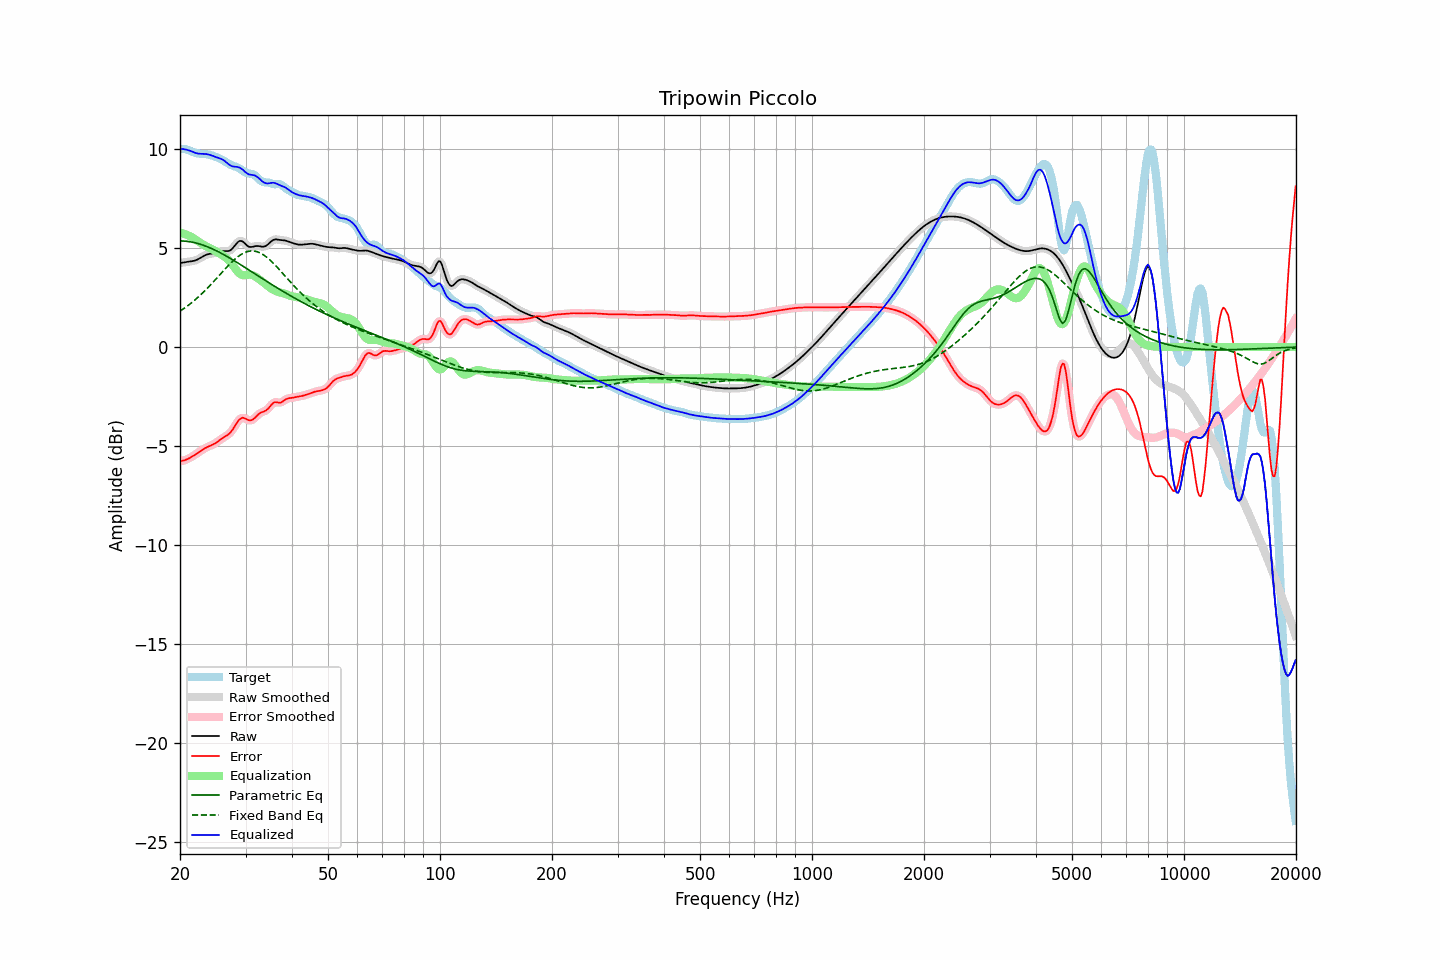

Source data for this figure (header and first rows):
frequency, raw, error, smoothed, error_smoothed, equalization, parametric_eq, fixed_band_eq, equalized_raw, equalized_smoothed, target
20.00, 4.24, -5.75, 4.24, -5.75, 5.77, 5.35, 1.81, 10.00, 10.00, 9.99
20.20, 4.25, -5.75, 4.25, -5.75, 5.75, 5.35, 1.86, 10.00, 10.00, 10.00
20.40, 4.26, -5.73, 4.26, -5.73, 5.73, 5.35, 1.92, 9.99, 9.99, 10.00
20.61, 4.28, -5.71, 4.28, -5.71, 5.70, 5.34, 1.97, 9.98, 9.98, 9.99
20.81, 4.29, -5.68, 4.29, -5.68, 5.67, 5.34, 2.03, 9.96, 9.96, 9.97
21.02, 4.30, -5.64, 4.30, -5.65, 5.64, 5.32, 2.09, 9.94, 9.94, 9.95
21.23, 4.31, -5.60, 4.31, -5.60, 5.60, 5.31, 2.16, 9.91, 9.91, 9.92
21.44, 4.32, -5.56, 4.32, -5.56, 5.56, 5.30, 2.22, 9.88, 9.88, 9.88
21.66, 4.34, -5.51, 4.34, -5.51, 5.51, 5.28, 2.29, 9.85, 9.85, 9.85
21.87, 4.36, -5.46, 4.36, -5.46, 5.46, 5.27, 2.35, 9.81, 9.81, 9.81
22.09, 4.38, -5.40, 4.38, -5.40, 5.40, 5.25, 2.42, 9.79, 9.79, 9.79
22.31, 4.42, -5.35, 4.42, -5.35, 5.35, 5.22, 2.50, 9.77, 9.77, 9.77
22.54, 4.46, -5.29, 4.46, -5.29, 5.29, 5.20, 2.57, 9.75, 9.76, 9.76
22.76, 4.51, -5.24, 4.51, -5.24, 5.24, 5.18, 2.64, 9.75, 9.75, 9.75
22.99, 4.56, -5.18, 4.56, -5.18, 5.19, 5.15, 2.72, 9.75, 9.75, 9.74
23.22, 4.60, -5.13, 4.60, -5.13, 5.14, 5.12, 2.80, 9.75, 9.74, 9.74
23.45, 4.64, -5.09, 4.64, -5.09, 5.10, 5.09, 2.88, 9.74, 9.74, 9.73
23.69, 4.67, -5.05, 4.67, -5.05, 5.06, 5.06, 2.96, 9.73, 9.73, 9.72
23.92, 4.69, -5.01, 4.69, -5.01, 5.02, 5.03, 3.05, 9.71, 9.71, 9.71
24.16, 4.71, -4.98, 4.71, -4.98, 4.98, 4.99, 3.13, 9.68, 9.68, 9.69
24.40, 4.72, -4.94, 4.72, -4.94, 4.93, 4.96, 3.22, 9.66, 9.66, 9.66
24.65, 4.73, -4.90, 4.73, -4.90, 4.89, 4.92, 3.31, 9.62, 9.63, 9.64
24.89, 4.75, -4.86, 4.75, -4.85, 4.84, 4.88, 3.39, 9.60, 9.60, 9.61
25.14, 4.77, -4.80, 4.77, -4.80, 4.80, 4.84, 3.48, 9.57, 9.57, 9.57
25.39, 4.80, -4.74, 4.80, -4.74, 4.75, 4.80, 3.57, 9.54, 9.54, 9.54
25.65, 4.82, -4.68, 4.82, -4.68, 4.69, 4.76, 3.66, 9.51, 9.51, 9.50
25.91, 4.83, -4.63, 4.83, -4.63, 4.64, 4.71, 3.75, 9.48, 9.48, 9.46
26.16, 4.84, -4.57, 4.84, -4.57, 4.59, 4.67, 3.84, 9.43, 9.43, 9.41
26.43, 4.84, -4.52, 4.84, -4.52, 4.54, 4.63, 3.93, 9.37, 9.37, 9.36
26.69, 4.84, -4.47, 4.84, -4.48, 4.47, 4.58, 4.02, 9.31, 9.31, 9.31
26.96, 4.84, -4.42, 4.84, -4.42, 4.40, 4.53, 4.10, 9.24, 9.24, 9.26
27.23, 4.87, -4.35, 4.87, -4.35, 4.31, 4.49, 4.19, 9.18, 9.18, 9.21
27.50, 4.92, -4.25, 4.93, -4.25, 4.21, 4.44, 4.27, 9.14, 9.14, 9.18
27.77, 5.01, -4.14, 5.01, -4.14, 4.11, 4.39, 4.35, 9.11, 9.11, 9.15
28.05, 5.11, -4.01, 5.11, -4.01, 3.99, 4.34, 4.42, 9.10, 9.10, 9.12
28.33, 5.21, -3.87, 5.21, -3.88, 3.88, 4.29, 4.49, 9.09, 9.09, 9.09
28.62, 5.30, -3.75, 5.29, -3.76, 3.78, 4.24, 4.56, 9.08, 9.08, 9.05
28.90, 5.35, -3.66, 5.34, -3.66, 3.71, 4.19, 4.61, 9.06, 9.05, 9.01
29.19, 5.35, -3.60, 5.35, -3.60, 3.65, 4.14, 4.67, 9.00, 9.01, 8.95
29.48, 5.33, -3.57, 5.32, -3.58, 3.63, 4.09, 4.72, 8.95, 8.94, 8.89
29.78, 5.25, -3.59, 5.25, -3.59, 3.62, 4.04, 4.76, 8.87, 8.87, 8.84
30.08, 5.18, -3.62, 5.18, -3.63, 3.63, 3.98, 4.79, 8.80, 8.80, 8.80
30.38, 5.10, -3.67, 5.11, -3.67, 3.64, 3.93, 4.82, 8.74, 8.75, 8.77
30.68, 5.05, -3.70, 5.06, -3.70, 3.65, 3.88, 4.83, 8.71, 8.71, 8.76
30.99, 5.05, -3.70, 5.05, -3.70, 3.65, 3.83, 4.85, 8.69, 8.69, 8.75
31.30, 5.06, -3.67, 5.05, -3.67, 3.63, 3.78, 4.85, 8.68, 8.68, 8.73
31.61, 5.07, -3.62, 5.07, -3.62, 3.59, 3.72, 4.84, 8.67, 8.67, 8.69
31.93, 5.09, -3.54, 5.09, -3.54, 3.55, 3.67, 4.83, 8.64, 8.64, 8.64
32.24, 5.10, -3.46, 5.10, -3.46, 3.49, 3.62, 4.81, 8.59, 8.59, 8.56
32.57, 5.09, -3.39, 5.09, -3.39, 3.43, 3.57, 4.78, 8.52, 8.52, 8.48
32.89, 5.08, -3.33, 5.08, -3.33, 3.37, 3.52, 4.74, 8.45, 8.45, 8.40
33.22, 5.06, -3.29, 5.06, -3.29, 3.31, 3.46, 4.70, 8.38, 8.37, 8.35
33.55, 5.06, -3.26, 5.07, -3.26, 3.25, 3.41, 4.65, 8.31, 8.31, 8.32
33.89, 5.09, -3.23, 5.09, -3.22, 3.19, 3.36, 4.59, 8.27, 8.27, 8.31
34.23, 5.13, -3.17, 5.14, -3.17, 3.12, 3.31, 4.53, 8.25, 8.26, 8.31
34.57, 5.20, -3.10, 5.20, -3.09, 3.05, 3.26, 4.46, 8.25, 8.26, 8.30
34.92, 5.28, -3.00, 5.28, -3.00, 2.99, 3.21, 4.39, 8.27, 8.27, 8.28
35.27, 5.35, -2.90, 5.35, -2.90, 2.94, 3.16, 4.31, 8.29, 8.28, 8.25
35.62, 5.40, -2.83, 5.40, -2.83, 2.89, 3.11, 4.23, 8.29, 8.29, 8.23
35.97, 5.43, -2.78, 5.42, -2.79, 2.85, 3.06, 4.15, 8.28, 8.27, 8.21
... 635 more rows
